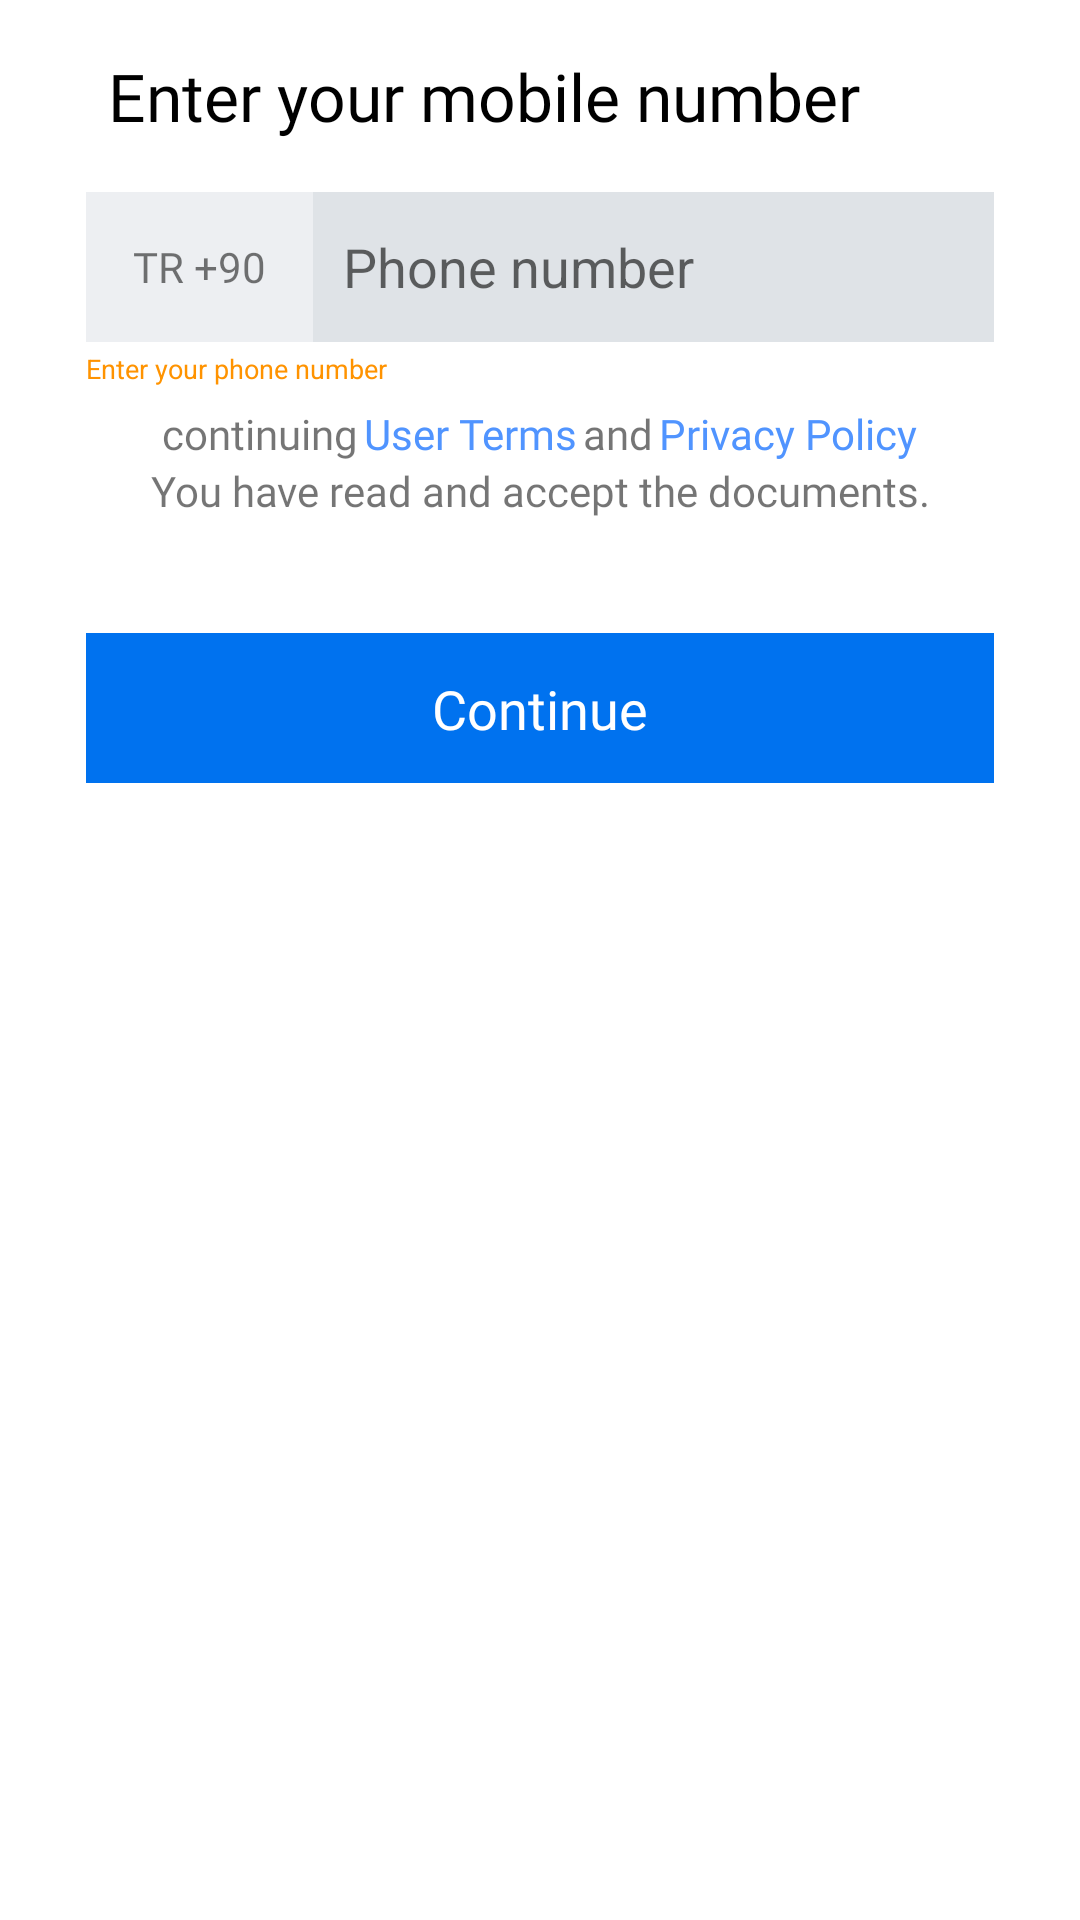

Layout XML and referenced resources for this Android screen:
<!-- AndroidManifest.xml: application theme Theme.Chaptan -->
<!-- res/layout/pass_auth.xml -->
<?xml version="1.0" encoding="utf-8"?>
<androidx.constraintlayout.widget.ConstraintLayout xmlns:android="http://schemas.android.com/apk/res/android"
    xmlns:tools="http://schemas.android.com/tools"
    android:layout_width="match_parent"
    android:layout_height="match_parent"
    xmlns:app="http://schemas.android.com/apk/res-auto"
    tools:context=".View.PassAuth">

    <ProgressBar
        android:id="@+id/progressBar"
        android:layout_width="match_parent"
        android:layout_height="20dp"
        android:gravity="center"
        android:visibility="gone"
        app:layout_constraintBottom_toBottomOf="@+id/btn_traveller_phone"
        app:layout_constraintEnd_toEndOf="parent"
        app:layout_constraintStart_toStartOf="parent"
        app:layout_constraintTop_toTopOf="@+id/textView2" />

    <TextView
        android:id="@+id/textView2"
        android:layout_width="0dp"
        android:layout_height="0dp"
        android:fontFamily="@font/futura2"
        android:gravity="center|start"
        android:text="@string/Enter_your_mobile_number"
        android:textColor="@color/black"
        android:textSize="22sp"
        app:layout_constraintHeight_min="60dp"
        app:layout_constraintEnd_toEndOf="parent"
        app:layout_constraintHeight_percent="0.1"
        app:layout_constraintStart_toStartOf="parent"
        app:layout_constraintTop_toTopOf="parent"
        app:layout_constraintWidth_percent="0.8" />



    <LinearLayout

        android:id="@+id/linearLayout4"
        android:layout_width="0dp"
        android:layout_height="0dp"
        android:fontFamily="@font/futura2"
        android:orientation="horizontal"
        android:textColor="@color/black"
        android:textSize="22sp"
        app:layout_constraintEnd_toEndOf="parent"
        app:layout_constraintHeight_min="50dp"
        app:layout_constraintHeight_percent="0.07"
        app:layout_constraintStart_toStartOf="parent"
        app:layout_constraintTop_toBottomOf="@+id/textView2"
        app:layout_constraintWidth_percent="0.84">

        <TextView

            android:layout_width="0dp"
            android:layout_height="match_parent"
            android:layout_weight="1"
            android:background="@color/country_text_color"
            android:fontFamily="@font/futura2"
            android:gravity="center"
            android:text="@string/post_code" />

        <EditText

            android:layout_width="0dp"
            android:id="@+id/input_phone"
            android:layout_height="match_parent"
            android:layout_weight="3"
            android:background="@color/edit_text_color"
            android:backgroundTintMode="src_over"
            android:hint="@string/phone_number"
            android:inputType="number"
            android:maxLength="12"
            android:paddingLeft="10dp">

        </EditText>

    </LinearLayout>

    <LinearLayout
        android:orientation="horizontal"
        android:id="@+id/helper_text"
        android:layout_width="0dp"
        android:layout_height="15dp"
        android:gravity="bottom"
        android:textColor="#FF9300"
        android:textSize="9sp"
        app:layout_constraintEnd_toEndOf="@+id/linearLayout4"
        app:layout_constraintStart_toStartOf="@+id/linearLayout4"
        app:layout_constraintTop_toBottomOf="@+id/linearLayout4">


        <TextView
            android:visibility="visible"
            android:id="@+id/helper_text_field"
            android:layout_width="match_parent"
            android:layout_height="match_parent"
            android:gravity="bottom"
            android:text="@string/helper_phone_number"
            android:textColor="#FF9300"
            android:textSize="9sp"
            app:layout_constraintEnd_toEndOf="@+id/linearLayout4"
            app:layout_constraintStart_toStartOf="@+id/linearLayout4"
            app:layout_constraintTop_toBottomOf="@+id/linearLayout4" />
    </LinearLayout>



    <androidx.constraintlayout.widget.ConstraintLayout
        android:id="@+id/linearLayout5"
        android:layout_width="0dp"
        android:layout_height="50dp"
        app:layout_constraintWidth_min="295dp"
        app:layout_constraintEnd_toEndOf="@+id/helper_text"
        app:layout_constraintStart_toStartOf="@+id/helper_text"
        app:layout_constraintTop_toBottomOf="@+id/helper_text">

        <LinearLayout

            android:id="@+id/linearLayout8"
            android:layout_width="match_parent"
            android:layout_height="0dp"
            android:gravity="center"
            android:orientation="horizontal"
            app:layout_constraintEnd_toEndOf="parent"
            app:layout_constraintHeight_percent="0.5"
            app:layout_constraintTop_toTopOf="parent">

            <TextView

                android:layout_width="wrap_content"
                android:layout_height="match_parent"
                android:fontFamily="@font/futura2"
                android:gravity="bottom"
                android:paddingLeft="1dp"
                android:paddingRight="1dp"
                android:text="@string/user_terms_text1" />

            <TextView
                android:fontFamily="@font/futura2"
                android:layout_width="wrap_content"
                android:layout_height="match_parent"
                android:textColor="@color/text_span"
                android:gravity="bottom"
                android:paddingLeft="1dp"
                android:paddingRight="1dp"

                android:text="@string/user_terms_text2" />

            <TextView
                android:fontFamily="@font/futura2"
                android:layout_width="wrap_content"
                android:layout_height="match_parent"
                android:paddingLeft="1dp"
                android:paddingRight="1dp"
                android:gravity="bottom"
                android:text="@string/user_terms_text3" />

            <TextView
                android:fontFamily="@font/futura2"
                android:layout_width="wrap_content"
                android:layout_height="match_parent"
                android:paddingLeft="1dp"
                android:paddingRight="1dp"
                android:gravity="bottom"
                android:textColor="@color/text_span"
                android:text="@string/user_terms_text4" />


        </LinearLayout>

        <TextView

            android:layout_width="match_parent"
            android:layout_height="0dp"
            android:fontFamily="@font/futura2"
            android:gravity="top|center"
            android:text="@string/user_terms_text5"
            app:layout_constraintBottom_toBottomOf="parent"
            app:layout_constraintEnd_toEndOf="parent"
            app:layout_constraintHeight_percent="0.5"
            app:layout_constraintStart_toStartOf="@+id/linearLayout8"
            app:layout_constraintTop_toBottomOf="@+id/linearLayout8" />




    </androidx.constraintlayout.widget.ConstraintLayout>

    <LinearLayout
        android:orientation="horizontal"
        android:id="@+id/linearLayout6"
        android:layout_width="match_parent"
        android:layout_height="0dp"
        app:layout_constraintEnd_toEndOf="parent"
        app:layout_constraintHeight_max="60dp"
        app:layout_constraintHeight_min="20dp"
        app:layout_constraintHeight_percent="0.05"
        app:layout_constraintStart_toStartOf="parent"
        app:layout_constraintTop_toBottomOf="@+id/linearLayout5" />


    <androidx.constraintlayout.widget.ConstraintLayout

        android:id="@+id/btn_traveller_phone"
        android:layout_width="0dp"
        android:layout_height="50dp"
        android:orientation="horizontal"
        app:layout_constraintEnd_toEndOf="@+id/linearLayout4"
        android:background="@color/btn_color1"
        app:layout_constraintStart_toStartOf="@+id/linearLayout4"
        app:layout_constraintTop_toBottomOf="@+id/linearLayout6">


        <TextView
            android:id="@+id/textView5"
            android:layout_width="wrap_content"
            android:layout_height="wrap_content"
            android:text="@string/btn_continue"
            android:fontFamily="@font/futura2"
            android:textColor="@color/white"
            android:textSize="18sp"
            app:layout_constraintBottom_toBottomOf="parent"
            app:layout_constraintEnd_toEndOf="parent"
            app:layout_constraintStart_toStartOf="parent"
            app:layout_constraintTop_toTopOf="parent" />

        <LinearLayout
            android:layout_width="30dp"
            android:layout_height="30dp"
            android:backgroundTint="@color/white"
            android:layout_marginEnd="10dp"
            android:background="@drawable/arrow_white"
            app:layout_constraintBottom_toBottomOf="parent"
            app:layout_constraintEnd_toEndOf="parent"
            app:layout_constraintTop_toTopOf="parent" />

    </androidx.constraintlayout.widget.ConstraintLayout>


</androidx.constraintlayout.widget.ConstraintLayout>
<!-- resources referenced by this layout -->
<resources>
  <color name="black">#FF000000</color>
  <color name="btn_color1">#0072EF</color>android:background="@color/black"
  <color name="country_text_color">#EDEFF2</color>
  <color name="edit_text_color">#DFE3E7</color>
  <color name="text_span">#5094FF</color>
  <color name="white">#FFFFFFFF</color>
  <string name="Enter_your_mobile_number">Enter your mobile number</string>
  <string name="btn_continue">Continue</string>
  <string name="helper_phone_number">Enter your phone number</string>
  <string name="phone_number">Phone number</string>
  <string name="post_code">TR +90</string>
  <string name="user_terms_text1">continuing</string>
  <string name="user_terms_text2">User Terms</string>
  <string name="user_terms_text3">and</string>
  <string name="user_terms_text4">Privacy Policy</string>
  <string name="user_terms_text5">You have read and accept the documents.</string>
  <style name="Theme.Chaptan" parent="Theme.MaterialComponents.DayNight.NoActionBar">
          
          <item name="colorPrimary">@color/purple_500</item>
          <item name="colorPrimaryVariant">@color/purple_700</item>
          <item name="colorOnPrimary">@color/white</item>
          
          <item name="colorSecondary">@color/teal_200</item>
          <item name="colorSecondaryVariant">@color/teal_700</item>
          <item name="colorOnSecondary">@color/black</item>
          
          <item name="android:statusBarColor">@android:color/black</item>
  
          
      </style>
  <color name="purple_500">#FF6200EE</color>
  <color name="purple_700">#FF3700B3</color>
  <color name="teal_200">#FF03DAC5</color>
  <color name="teal_700">#FF018786</color>
</resources>
